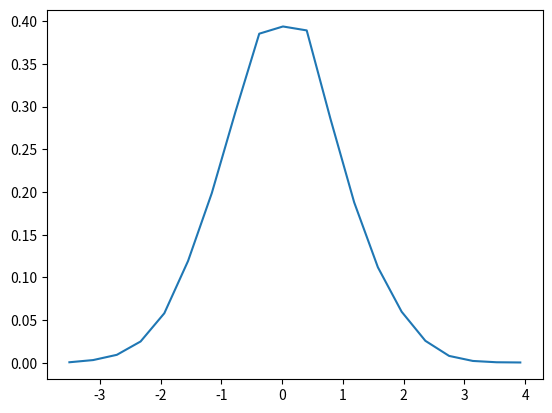

This figure's Python source:
import numpy as np
import matplotlib.pyplot as pl

x = np.random.randn(10000)

nbins = 20

n, bins = np.histogram(x, nbins, density=1)
pdfx = np.zeros(n.size)
pdfy = np.zeros(n.size)
for k in range(n.size):
    pdfx[k] = 0.5*(bins[k]+bins[k+1])
    pdfy[k] = n[k]

pl.plot(pdfx, pdfy)
pl.show()